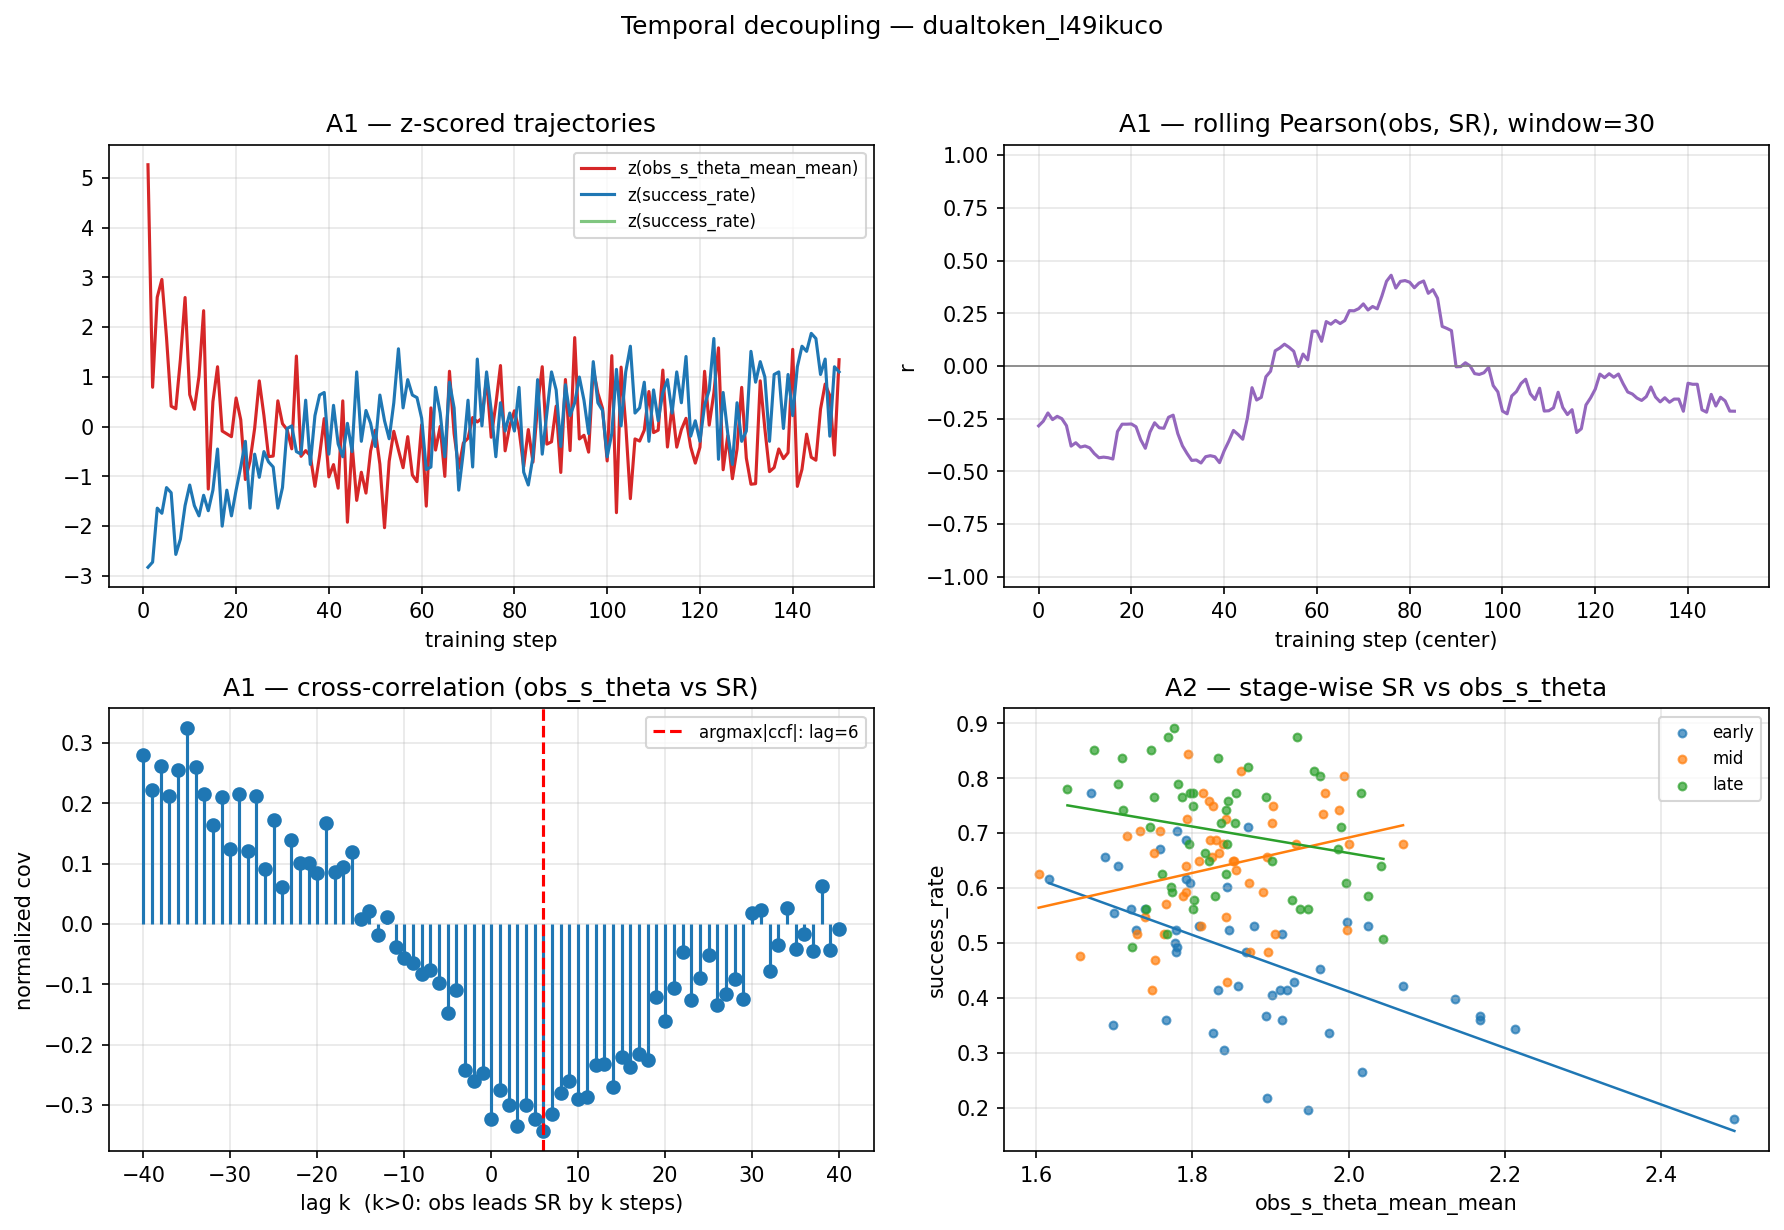

The data file committed next to this chart (first rows):
step, observe/obs_s_theta_mean_mean, episode/success_rate, observe/obs_wm_s_mean, observe/obs_wm_s_B_mean, observe/obs_delta_s_mean_mean, observe/obs_step_entropy_mean_mean, val/success_rate
0, , , , , , , 0.1484
1, 2.494, 0.1797, 5.824, 7.087, -0.004948, 0.6044, 
2, 1.948, 0.1953, 4.011, 4.816, -0.03982, 0.5546, 
3, 2.169, 0.3594, 3.864, 4.702, -0.07517, 0.5484, 
4, 2.212, 0.3438, 3.627, 4.505, -0.09448, 0.5628, 
5, 2.069, 0.4219, 3.662, 4.509, -0.1234, 0.5339, 
6, 1.901, 0.4062, 3.871, 4.669, -0.126, 0.5371, 
7, 1.895, 0.2188, 4.097, 4.927, -0.1692, 0.5306, 
8, 2.017, 0.2656, 3.815, 4.673, -0.1885, 0.5374, 
9, 2.168, 0.3672, 4.14, 5.025, -0.2314, 0.5501, 
10, 1.93, 0.4297, 4.272, 5.178, -0.2192, 0.5568, 0.3047
11, 1.894, 0.3672, 3.905, 4.783, -0.2579, 0.573, 
12, 1.975, 0.3359, 3.997, 4.837, -0.2953, 0.5776, 
13, 2.136, 0.3984, 3.985, 4.922, -0.3106, 0.5629, 
14, 1.698, 0.3516, 3.735, 4.622, -0.2602, 0.6036, 
15, 1.912, 0.4141, 3.792, 4.712, -0.3034, 0.5706, 
16, 1.998, 0.5391, 3.815, 4.716, -0.3257, 0.5958, 
17, 1.841, 0.3047, 3.482, 4.407, -0.3115, 0.5731, 
18, 1.833, 0.4141, 3.417, 4.229, -0.3118, 0.5849, 
19, 1.827, 0.3359, 3.512, 4.393, -0.3138, 0.5903, 
20, 1.922, 0.4141, 3.578, 4.517, -0.3156, 0.6017, 0.4688
21, 1.868, 0.4844, 3.528, 4.446, -0.3272, 0.6015, 
22, 1.722, 0.5625, 3.43, 4.283, -0.3294, 0.5789, 
23, 1.766, 0.3594, 3.48, 4.385, -0.3355, 0.5819, 
24, 1.847, 0.5234, 3.305, 4.08, -0.3368, 0.5679, 
25, 1.964, 0.4531, 3.314, 4.167, -0.3613, 0.5833, 
26, 1.879, 0.5312, 3.311, 4.157, -0.3639, 0.5953, 
27, 1.778, 0.5, 3.159, 4.029, -0.3332, 0.5579, 
28, 1.779, 0.4844, 3.102, 4.026, -0.3431, 0.582, 
29, 1.915, 0.3594, 3.291, 4.176, -0.3539, 0.5427, 
30, 1.859, 0.4219, 3.116, 4.033, -0.3627, 0.5925, 0.5469
31, 1.844, 0.6016, 2.83, 3.794, -0.3794, 0.555, 
32, 1.797, 0.6094, 2.878, 3.792, -0.3581, 0.5703, 
33, 2.024, 0.5312, 2.831, 3.761, -0.4233, 0.5661, 
34, 1.779, 0.5234, 2.947, 3.777, -0.378, 0.5411, 
35, 1.792, 0.6875, 2.828, 3.699, -0.3675, 0.5072, 
36, 1.78, 0.4922, 2.923, 3.91, -0.383, 0.5034, 
37, 1.705, 0.6406, 2.914, 3.81, -0.3761, 0.5365, 
38, 1.781, 0.7031, 2.736, 3.684, -0.3813, 0.5114, 
39, 1.871, 0.7109, 2.784, 3.783, -0.378, 0.5213, 
40, 1.728, 0.5234, 2.858, 3.761, -0.3825, 0.5264, 0.6094
41, 1.758, 0.6719, 2.863, 3.751, -0.3978, 0.4789, 
42, 1.7, 0.5547, 2.878, 3.85, -0.3584, 0.4886, 
43, 1.915, 0.5156, 2.838, 3.798, -0.4269, 0.5641, 
44, 1.617, 0.6172, 2.841, 3.72, -0.3575, 0.5223, 
45, 1.809, 0.5312, 2.639, 3.634, -0.4315, 0.5355, 
46, 1.67, 0.7734, 2.575, 3.442, -0.3542, 0.5349, 
47, 1.74, 0.5625, 2.719, 3.758, -0.3893, 0.5942, 
48, 1.688, 0.6562, 2.8, 3.804, -0.3641, 0.5359, 
49, 1.792, 0.6172, 3.016, 3.938, -0.4008, 0.5156, 
50, 1.843, 0.5469, 2.695, 3.777, -0.4008, 0.5709, 0.6562
51, 1.759, 0.7031, 2.634, 3.705, -0.385, 0.5933, 
52, 1.603, 0.625, 2.643, 3.674, -0.3695, 0.5936, 
53, 1.766, 0.5703, 2.649, 3.654, -0.3941, 0.5521, 
54, 1.84, 0.6797, 2.987, 3.908, -0.3974, 0.5559, 
55, 1.794, 0.8438, 2.95, 3.861, -0.3764, 0.5219, 
56, 1.751, 0.6641, 2.767, 3.745, -0.3745, 0.5582, 
57, 1.827, 0.75, 2.926, 3.807, -0.3757, 0.5575, 
58, 1.733, 0.7031, 2.867, 3.87, -0.3541, 0.5973, 
59, 1.717, 0.6953, 2.885, 3.888, -0.352, 0.6068, 
... 91 more rows
